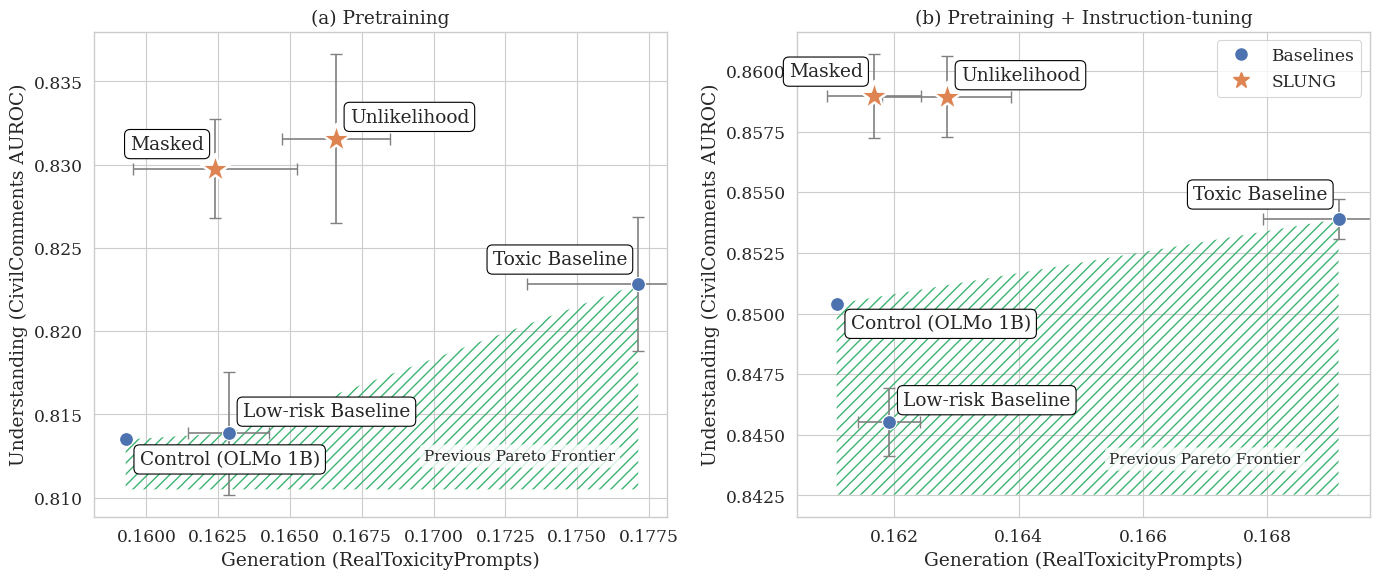

This chart was generated by the following Python code:
import matplotlib
import pandas as pd
import seaborn as sns
import matplotlib.pyplot as plt
import numpy as np
import matplotlib.lines as mlines

sns.set()
sns.set_context('paper', font_scale=1.4)
sns.set_style('whitegrid', {'font.family':'serif', 'font.serif':'Times New Roman'})

# ---------------------------
# Data for both plots
# ---------------------------

data1 = {
    "Method": [
        "Control (OLMo 1B)",
        "Low-risk Baseline",
        "Toxic Baseline",
        "Unlikelihood",
        "Masked"
    ],
    "Generation Score": [0.15928025890778, 0.162872340508015, 0.177123587315563, 0.166595857347425, 0.162394999356116],
    "Generation SE": [0, 0.000702803724476045, 0.0019427213112138, 0.000944197313461597, 0.00142535170314515],
    "ROCAUC (Base)": [0.8135, 0.813866666666666, 0.822833333333333, 0.831566666666666, 0.829766666666666],
    "ROCAUC SE": [0, 0.00184059169230379, 0.0020077627128501, 0.00254055986830551, 0.00148136573621927],
}

data2 = {
    "Method": [
        "Control (OLMo 1B)",
        "Low-risk Baseline",
        "Toxic Baseline",
        "Unlikelihood",
        "Masked"
    ],
    "Generation Score": [0.161068972735045, 0.161914871288323, 0.169150705140612, 0.162843433546159, 0.161669042902275],
    "Generation SE": [0, 0.000248932249495689, 0.000605386787534553, 0.000520020618091152, 0.000381600661417872],
    "ROCAUC (Base)": [0.8504, 0.845533333333333, 0.8539, 0.858933333333333, 0.858966666666666],
    "ROCAUC SE": [0, 0.000696020433927357, 0.00040414518843273, 0.000835330939076129, 0.000868587614719691],
}

# ---------------------------
# Create figure and axes
# ---------------------------

fig, axes = plt.subplots(1, 2, figsize=(14, 6))

# ---------------------------
# Plot 1 (Pretrained)
# ---------------------------

df1 = pd.DataFrame(data1)
df1["Generation CI"] = df1["Generation SE"] * 2
df1["ROCAUC CI"] = df1["ROCAUC SE"] * 2

ax = axes[0]
baseline_df = df1.iloc[:3].copy().sort_values(by="Generation Score")
min_y = df1["ROCAUC (Base)"].min() - 0.003
x_vals = list(baseline_df["Generation Score"]) + [baseline_df["Generation Score"].iloc[-1], baseline_df["Generation Score"].iloc[0]]
y_vals = list(baseline_df["ROCAUC (Base)"]) + [min_y, min_y]

ax.fill(x_vals, y_vals, facecolor='none', hatch='///', edgecolor='mediumseagreen', linewidth=0.0)
ax.text(0.173, 0.8125, "Previous Pareto Frontier", fontsize=11, ha='center', va='center',
        bbox=dict(boxstyle="round,pad=0.3", facecolor="white", edgecolor="none", alpha=0.8))

for _, row in df1.iterrows():
    ax.errorbar(row["Generation Score"], row["ROCAUC (Base)"], xerr=row["Generation CI"], yerr=row["ROCAUC CI"],
                fmt='none', ecolor='gray', capsize=4)
    ax.annotate(
        row["Method"], (row["Generation Score"], row["ROCAUC (Base)"]),
        ha="right" if row["Method"] in ["Toxic Baseline", "Masked"] else "left",
        textcoords="offset points",
        xytext=(-8, 14) if row["Method"] in ["Toxic Baseline", "Masked"] else (10, -18 if row["Method"] == "Control (OLMo 1B)" else 12),
        bbox=dict(boxstyle="round,pad=0.3", edgecolor='black', facecolor='white')
    )

sns.scatterplot(data=df1.iloc[:3], x="Generation Score", y="ROCAUC (Base)", s=100,
                color=matplotlib.rcParams['axes.prop_cycle'].by_key()['color'][0], ax=ax, zorder=5)
sns.scatterplot(data=df1.iloc[3:], x="Generation Score", y="ROCAUC (Base)", s=500,
                color=matplotlib.rcParams['axes.prop_cycle'].by_key()['color'][1], ax=ax, marker="*", zorder=6)

ax.set_title("(a) Pretraining")
ax.set_xlabel("Generation (RealToxicityPrompts)")
ax.set_ylabel("Understanding (CivilComments AUROC)")
ax.set_xlim(right=df1["Generation Score"].max() + 0.001)

# ---------------------------
# Plot 2 (IT)
# ---------------------------

df2 = pd.DataFrame(data2)
df2["Generation CI"] = df2["Generation SE"] * 2
df2["ROCAUC CI"] = df2["ROCAUC SE"] * 2

ax = axes[1]
baseline_df = pd.concat([df2.iloc[:1].copy(), df2.iloc[2:3].copy()]).sort_values(by="Generation Score")
min_y = df2["ROCAUC (Base)"].min() - 0.003
x_vals = list(baseline_df["Generation Score"]) + [baseline_df["Generation Score"].iloc[-1], baseline_df["Generation Score"].iloc[0]]
y_vals = list(baseline_df["ROCAUC (Base)"]) + [min_y, min_y]

ax.fill(x_vals, y_vals, facecolor='none', hatch='///', edgecolor='mediumseagreen', linewidth=0.0)
ax.text(0.167, 0.844, "Previous Pareto Frontier", fontsize=11, ha='center', va='center',
        bbox=dict(boxstyle="round,pad=0.3", facecolor="white", edgecolor="none", alpha=0.8))

for _, row in df2.iterrows():
    ax.errorbar(row["Generation Score"], row["ROCAUC (Base)"], xerr=row["Generation CI"], yerr=row["ROCAUC CI"],
                fmt='none', ecolor='gray', capsize=4)
    ax.annotate(
        row["Method"], (row["Generation Score"], row["ROCAUC (Base)"]),
        ha="right" if row["Method"] in ["Toxic Baseline", "Masked"] else "left",
        textcoords="offset points",
        xytext=(-8, 14) if row["Method"] in ["Toxic Baseline", "Masked"] else (10, -18 if row["Method"] == "Control (OLMo 1B)" else 12),
        bbox=dict(boxstyle="round,pad=0.3", edgecolor='black', facecolor='white')
    )

sns.scatterplot(data=df2.iloc[:3], x="Generation Score", y="ROCAUC (Base)", s=100,
                color=matplotlib.rcParams['axes.prop_cycle'].by_key()['color'][0], ax=ax, zorder=5)
sns.scatterplot(data=df2.iloc[3:], x="Generation Score", y="ROCAUC (Base)", s=500,
                color=matplotlib.rcParams['axes.prop_cycle'].by_key()['color'][1], ax=ax, marker="*", zorder=6)

ax.set_title("(b) Pretraining + Instruction-tuning")
ax.set_xlabel("Generation (RealToxicityPrompts)")
ax.set_ylabel("Understanding (CivilComments AUROC)")
ax.set_xlim(right=df2["Generation Score"].max() + 0.0005)
# ---------------------------
# Shared legend
# ---------------------------

baseline_handle = mlines.Line2D([], [], color=matplotlib.rcParams['axes.prop_cycle'].by_key()['color'][0],
                                marker='o', linestyle='None', markersize=8, label='Baselines')
our_method_handle = mlines.Line2D([], [], color=matplotlib.rcParams['axes.prop_cycle'].by_key()['color'][1],
                                  marker='*', linestyle='None', markersize=12, label='SLUNG')

plt.legend(handles=[baseline_handle, our_method_handle], loc='upper right')

plt.tight_layout()

# Save
plt.savefig("figure2.pdf", format="pdf")
